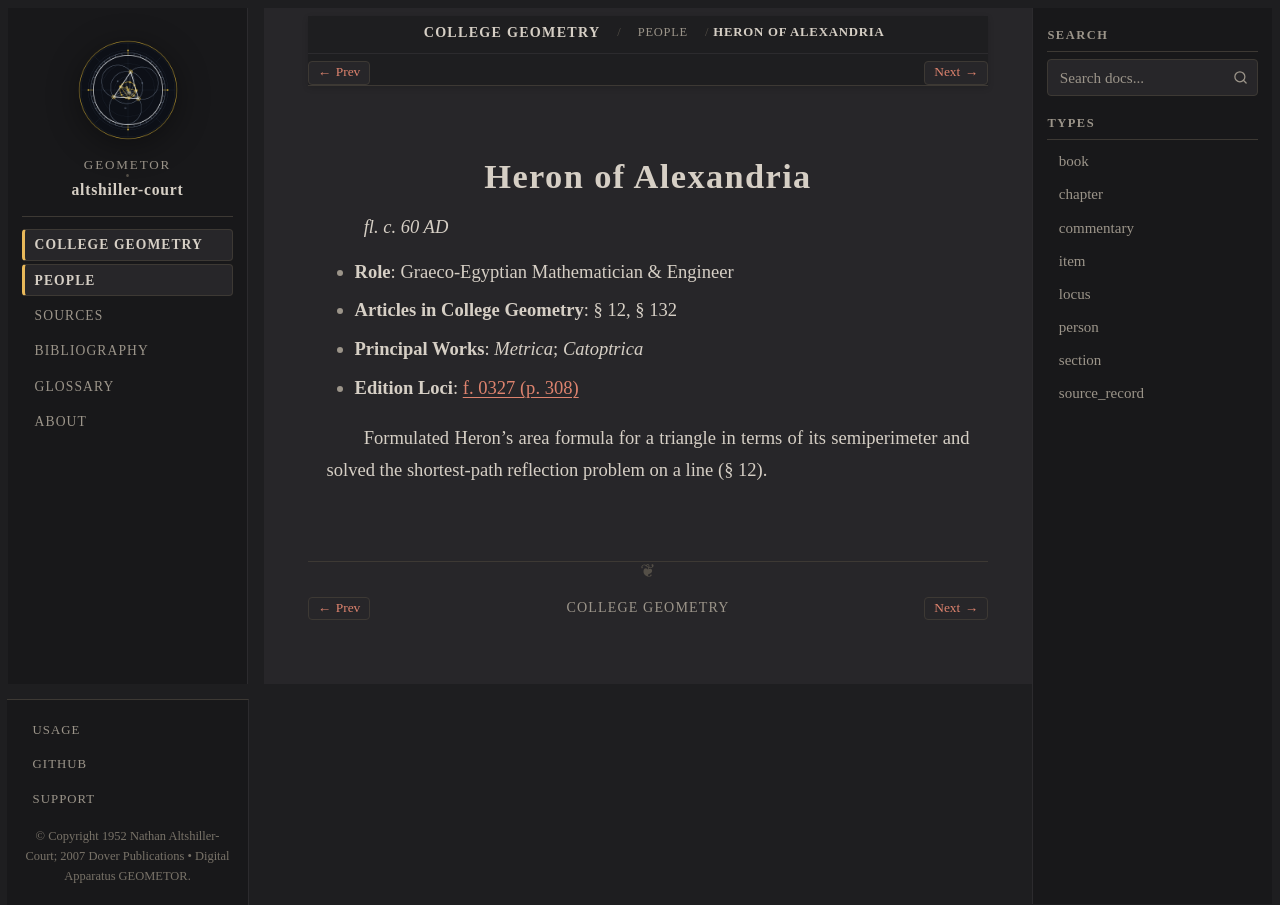

repository: geometor/altshiller-court · page: college_geometry/people/heron.html · generator: sphinx

:type: person
:layout: book
:title: Heron of Alexandria
:lifespan: fl. c. 60 AD

.. _person-heron:

Heron of Alexandria
===================

*fl. c. 60 AD*

* **Role**: Graeco-Egyptian Mathematician & Engineer
* **Articles in College Geometry**: § 12, § 132
* **Principal Works**: *Metrica*; *Catoptrica*
* **Edition Loci**: :ref:`f. 0327 (p. 308) <historical-and-bibliographical-notes-names-list-of-names>`

Formulated Heron's area formula for a triangle in terms of its semiperimeter and solved the shortest-path reflection problem on a line (§ 12).
